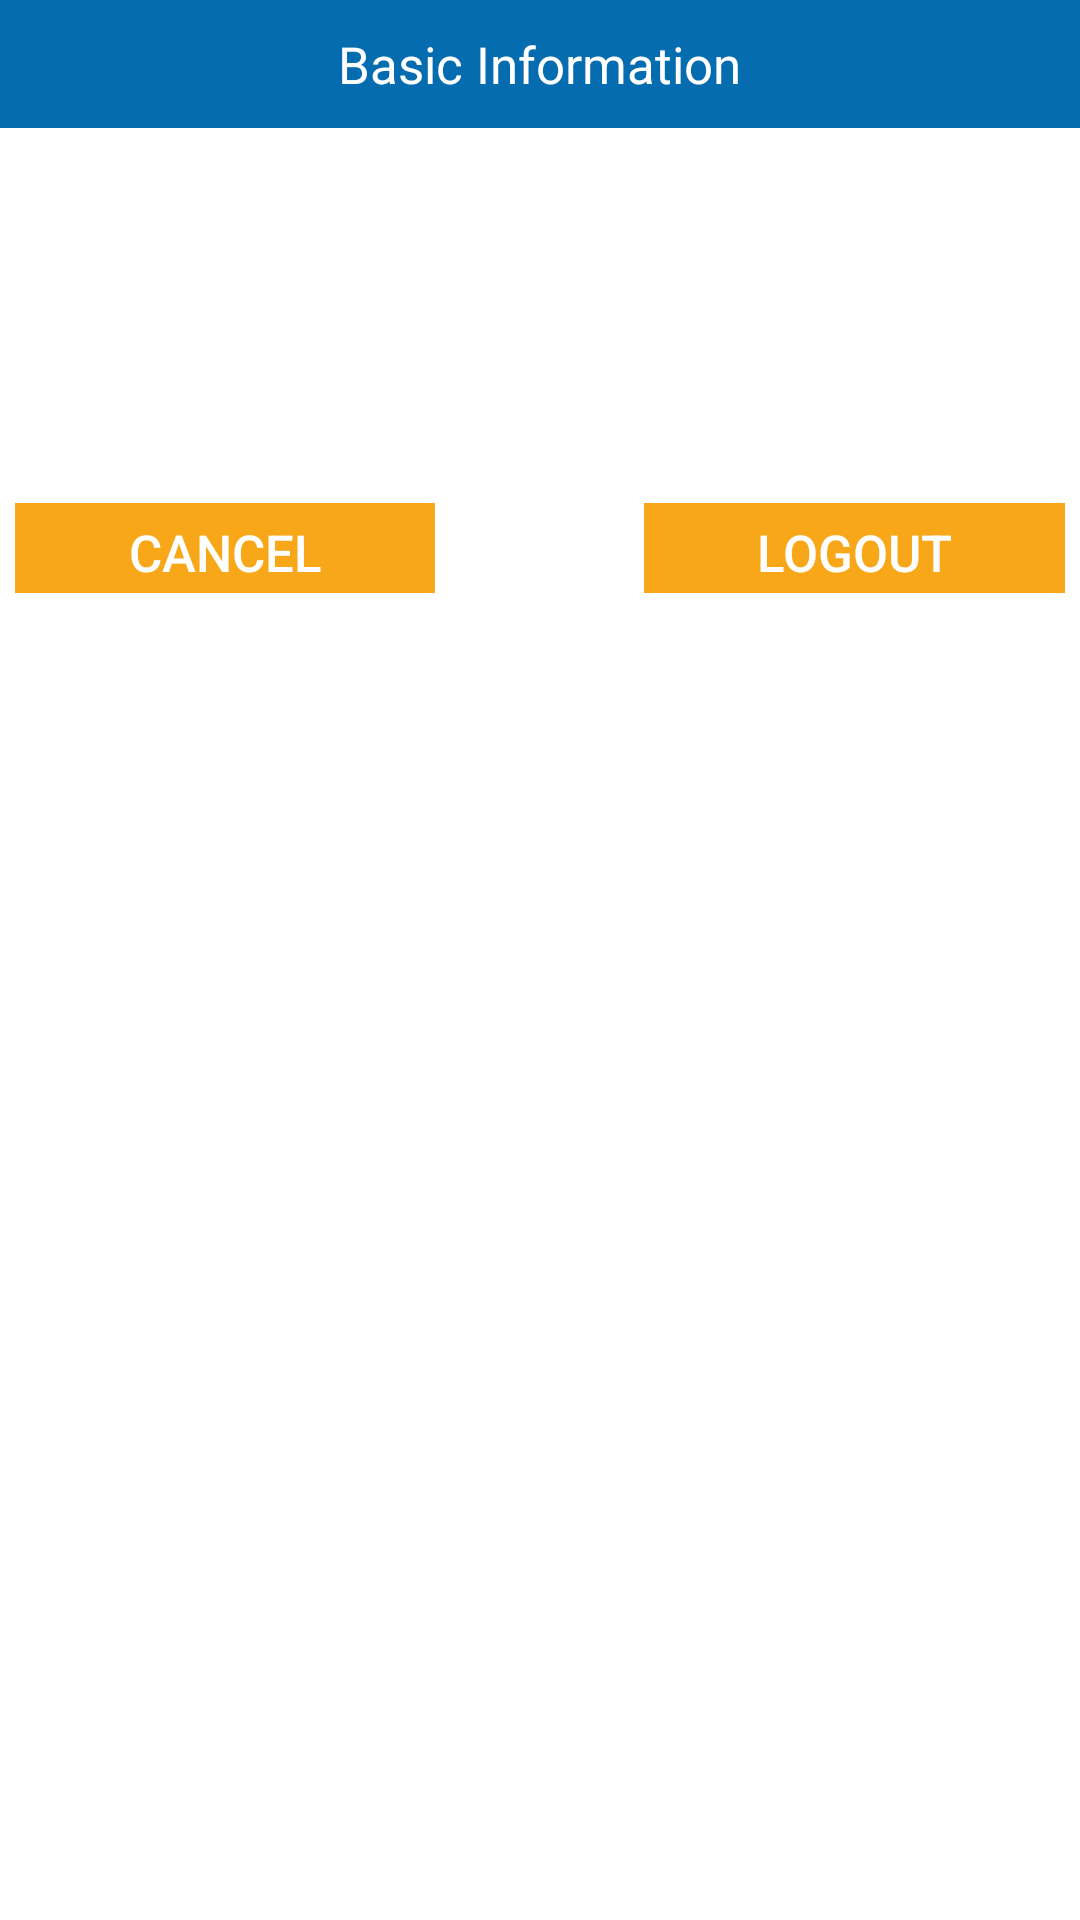

Produce the Android XML layout that renders to this screen, including the resource entries it uses.
<!-- AndroidManifest.xml: application theme AppTheme -->
<!-- res/layout/custom_dialog_logout.xml -->
<?xml version="1.0" encoding="utf-8"?>
<RelativeLayout xmlns:android="http://schemas.android.com/apk/res/android"
    xmlns:app="http://schemas.android.com/apk/res-auto"
    android:id="@+id/list_row"
    android:layout_width="match_parent"
    android:layout_height="wrap_content"
    android:background="@color/colorWhite">

    <LinearLayout
        android:layout_width="match_parent"
        android:layout_height="wrap_content"
        android:layout_alignParentStart="true"
        android:layout_alignParentTop="true"
        android:orientation="vertical">

        <LinearLayout
            android:layout_width="match_parent"
            android:layout_height="wrap_content"
            android:orientation="vertical">

            <LinearLayout
                android:layout_width="match_parent"
                android:layout_height="wrap_content"
                android:background="@color/colorBGDrawerHeader"
                android:gravity="center"
                android:orientation="vertical">

                <android.support.v7.widget.AppCompatTextView
                    android:id="@+id/actAppName"
                    android:layout_width="wrap_content"
                    android:layout_height="wrap_content"
                    android:padding="@dimen/dimens_10"
                    android:text="@string/app_name"
                    android:textColor="@color/colorWhite"
                    android:textSize="@dimen/dimens_17" />

            </LinearLayout>

            <LinearLayout
                android:layout_width="match_parent"
                android:layout_height="wrap_content"
                android:gravity="center"
                android:orientation="vertical">

                <android.support.v7.widget.AppCompatImageView
                    android:layout_width="@dimen/dimens_120"
                    android:layout_height="@dimen/dimens_120"
                    android:padding="@dimen/dimens_10"
                    android:scaleType="fitXY"
                    android:src="@drawable/ic_logout" />
            </LinearLayout>

            <LinearLayout
                android:layout_width="match_parent"
                android:layout_height="wrap_content"
                android:orientation="horizontal"
                android:padding="@dimen/dimens_5"
                android:weightSum="1">

                <LinearLayout
                    android:layout_width="0dp"
                    android:layout_height="match_parent"
                    android:layout_weight="0.4"
                    android:orientation="vertical">

                    <android.support.v7.widget.AppCompatButton
                        android:id="@+id/acbCancel"
                        android:layout_width="match_parent"
                        android:layout_height="@dimen/dimens_30"
                        android:background="@color/colorTextNewSignup"
                        android:padding="@dimen/dimens_5"
                        android:text="@string/cancelb"
                        android:textColor="@color/colorWhite"
                        android:textSize="@dimen/textsize_17" />

                </LinearLayout>

                <LinearLayout
                    android:layout_width="0dp"
                    android:layout_height="wrap_content"
                    android:layout_weight="0.2"
                    android:orientation="vertical" />

                <LinearLayout
                    android:layout_width="0dp"
                    android:layout_height="wrap_content"
                    android:layout_weight="0.4"
                    android:orientation="horizontal">

                    <android.support.v7.widget.AppCompatButton
                        android:id="@+id/acbLogout"
                        android:layout_width="match_parent"
                        android:layout_height="@dimen/dimens_30"
                        android:background="@color/colorTextNewSignup"
                        android:padding="@dimen/dimens_5"
                        android:text="@string/logoutb"
                        android:textColor="@color/colorWhite"
                        android:textSize="@dimen/textsize_17" />

                </LinearLayout>

            </LinearLayout>
        </LinearLayout>
    </LinearLayout>
</RelativeLayout>
<!-- resources referenced by this layout -->
<resources>
  <color name="colorBGDrawerHeader">#056CAF</color>
  <color name="colorTextNewSignup">#F7A718</color>
  <color name="colorWhite">#FFFFFF</color>
  <dimen name="dimens_10">10dp</dimen>
  <dimen name="dimens_120">120dp</dimen>
  <dimen name="dimens_17">17dp</dimen>
  <dimen name="dimens_30">30dp</dimen>
  <dimen name="dimens_5">5dp</dimen>
  <dimen name="textsize_17">17sp</dimen>
  <string name="app_name">Basic Information</string>
  <string name="cancelb">Cancel</string>
  <string name="logoutb">Logout</string>
  <style name="AppTheme" parent="Theme.AppCompat.Light.NoActionBar">
          
          <item name="colorPrimary">@color/colorPrimary</item>
          <item name="colorPrimaryDark">@color/colorPrimaryDark</item>
          <item name="colorAccent">@color/colorAccent</item>
      </style>
  <color name="colorPrimary">#056CAF</color>
  <color name="colorPrimaryDark">#056CAF</color>
  <color name="colorAccent">#3F51B5</color>
</resources>
